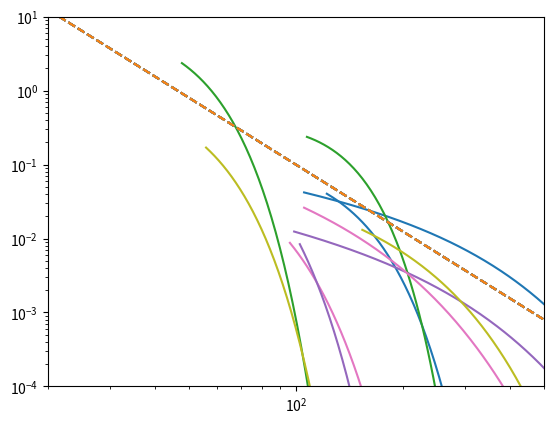

The matplotlib source for this figure:
import numpy as np
import matplotlib.pyplot as plt

rau = np.logspace(-1, 3, 1000)

# Isella et al. 2009
Rt = [55., 21., 86., 28., 21., 110., 60., 25., 43., 66., 20.]
St = [10., 608., 1.5, 13., 80., 4., 31., 58., 12., 4.7, 50.]
gam = [-0.3, -0.5, 0.8, 0.0, -0.3, 0.7, -0.8, -0.1, 0.8, 0.5, 0.1]
bmaj = np.array([1.05, 0.43, 0.82, 0.80, 0.46, 0.87, 0.83, 0.89, 0.82, 1.42, 1.45])
bmin = np.array([0.72, 0.27, 0.60, 0.58, 0.34, 0.65, 0.70, 0.60, 0.69, 0.85, 0.91])
fwhm = 140.*np.sqrt(bmaj*bmin)


sig = np.zeros((len(Rt), len(rau)))
plt.axis([20, 500, 1e-4, 10])
for i in range(len(Rt)):
    sig[i,:] = St[i] * (Rt[i]/rau)**gam[i] * \
               np.exp( -1. * ((rau/Rt[i])**(2.-gam[i])-1.) / (2.*(2.-gam[i])))
    incond = (rau >= fwhm[i])
    plt.loglog(rau[incond], 0.01*sig[i,incond])
    plt.loglog(rau, 1e-1*(rau/100.)**(-3.), '--')
plt.show()
# very crudely, see things like 1/r**(3/2) to 1/r**10






